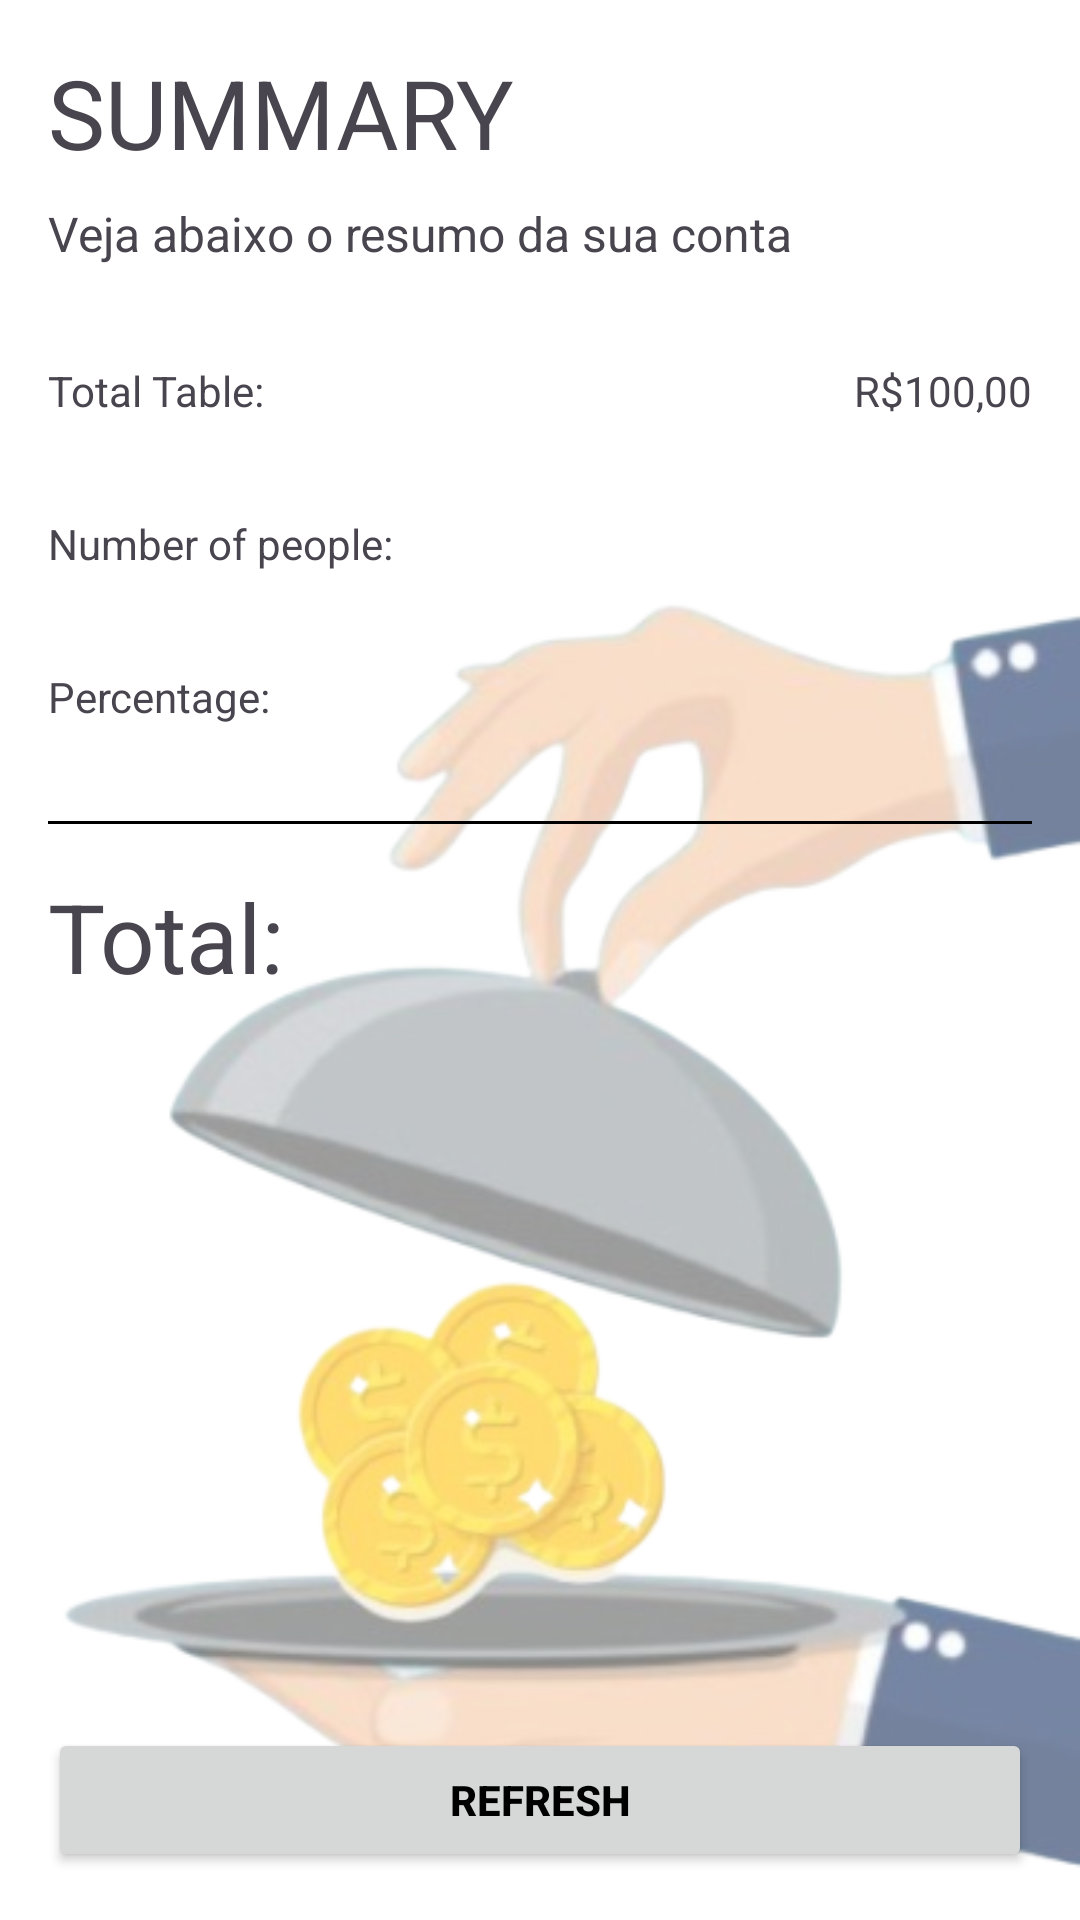

Android layout source for this screen:
<!-- AndroidManifest.xml: application theme Theme.Gorjetaapp -->
<!-- res/layout/activity_sumary.xml -->
<?xml version="1.0" encoding="utf-8"?>
<androidx.constraintlayout.widget.ConstraintLayout xmlns:android="http://schemas.android.com/apk/res/android"
    xmlns:app="http://schemas.android.com/apk/res-auto"
    xmlns:tools="http://schemas.android.com/tools"
    android:id="@+id/main"
    android:layout_width="match_parent"
    android:layout_height="match_parent"
    tools:context=".SumaryActivity">

    <ImageView
        android:id="@+id/img_seg_tela"
        android:layout_width="match_parent"
        android:layout_height="match_parent"
        android:background="@drawable/testeimg"/>

    <TextView
        android:id="@+id/tv_title"
        android:layout_width="wrap_content"
        android:layout_height="wrap_content"
        android:layout_margin="16dp"
        android:text="SUMMARY"
        android:textSize="32sp"
        app:layout_constraintStart_toStartOf="parent"
        app:layout_constraintTop_toTopOf="parent" />

    <TextView
        android:id="@+id/tv_subtitle"
        android:layout_width="wrap_content"
        android:layout_height="wrap_content"
        android:text="Veja abaixo o resumo da sua conta"
        android:layout_marginTop="8dp"
        android:textSize="16sp"
        app:layout_constraintStart_toStartOf="@+id/tv_title"
        app:layout_constraintTop_toBottomOf="@+id/tv_title" />

    <TextView
        android:id="@+id/tv_total_table_label"
        android:layout_width="wrap_content"
        android:layout_height="wrap_content"
        android:text="Total Table:"
        android:layout_marginTop="32dp"
        app:layout_constraintStart_toStartOf="@+id/tv_subtitle"
        app:layout_constraintTop_toBottomOf="@+id/tv_subtitle" />

    <TextView
        android:id="@+id/tv_total_table"
        android:layout_width="wrap_content"
        android:layout_height="wrap_content"
        android:text="R$100,00"
        android:layout_marginEnd="16dp"
        app:layout_constraintEnd_toEndOf="parent"
        app:layout_constraintTop_toTopOf="@+id/tv_total_table_label" />

    <TextView
        android:id="@+id/tv_num_people_label"
        android:layout_width="wrap_content"
        android:layout_height="wrap_content"
        android:text="Number of people:"
        android:layout_marginTop="32dp"
        app:layout_constraintStart_toStartOf="@+id/tv_subtitle"
        app:layout_constraintTop_toBottomOf="@+id/tv_total_table" />

    <TextView
        android:id="@+id/tv_num_people"
        android:layout_width="wrap_content"
        android:layout_height="wrap_content"
        tools:text="5"
        android:layout_marginEnd="16dp"
        app:layout_constraintEnd_toEndOf="parent"
        app:layout_constraintTop_toTopOf="@+id/tv_num_people_label" />

    <TextView
        android:id="@+id/tv_percentage_label"
        android:layout_width="wrap_content"
        android:layout_height="wrap_content"
        android:text="Percentage:"
        android:layout_marginTop="32dp"
        app:layout_constraintStart_toStartOf="@+id/tv_num_people_label"
        app:layout_constraintTop_toBottomOf="@+id/tv_num_people_label" />

    <TextView
        android:id="@+id/tv_percentage"
        android:layout_width="wrap_content"
        android:layout_height="wrap_content"
        tools:text="15%"
        android:layout_marginEnd="16dp"
        app:layout_constraintEnd_toEndOf="parent"
        app:layout_constraintTop_toTopOf="@+id/tv_percentage_label" />

    <View
        android:id="@+id/view"
        android:layout_width="match_parent"
        android:layout_height="1dp"
        android:layout_marginTop="32dp"
        android:layout_marginStart="16dp"
        android:layout_marginEnd="16dp"
        android:background="@color/black"
        app:layout_constraintEnd_toEndOf="parent"
        app:layout_constraintStart_toStartOf="parent"
        app:layout_constraintTop_toBottomOf="@+id/tv_percentage_label" />

    <TextView
        android:id="@+id/tv_total_amount_label"
        android:layout_width="wrap_content"
        android:layout_height="wrap_content"
        android:text="Total:"
        android:layout_marginTop="16dp"
        android:textSize="32sp"
        app:layout_constraintStart_toStartOf="@+id/tv_num_people_label"
        app:layout_constraintTop_toBottomOf="@+id/view" />

    <TextView
        android:id="@+id/tv_total_amount"
        android:layout_width="wrap_content"
        android:layout_height="wrap_content"
        tools:text="R$15,00"
        android:textSize="32sp"
        android:textStyle="bold"
        android:layout_marginEnd="16dp"
        app:layout_constraintEnd_toEndOf="parent"
        app:layout_constraintTop_toTopOf="@+id/tv_total_amount_label" />

    <Button
        android:id="@+id/btn_refresh"
        android:layout_width="match_parent"
        android:layout_height="wrap_content"
        android:textColor="@color/black"
        android:textStyle="bold"
        android:text="Refresh"
        android:layout_margin="16dp"
        app:layout_constraintBottom_toBottomOf="parent"
        app:layout_constraintEnd_toEndOf="parent"
        app:layout_constraintStart_toStartOf="parent" />

</androidx.constraintlayout.widget.ConstraintLayout>
<!-- resources referenced by this layout -->
<resources>
  <color name="black">#FF000000</color>
  <!-- drawable testeimg: png bitmap (drawable, 416520 bytes) -->
  <style name="Theme.Gorjetaapp" parent="Base.Theme.Gorjetaapp" />
  <style name="Base.Theme.Gorjetaapp" parent="Theme.Material3.DayNight.NoActionBar">
          
           <item name="colorPrimary">@color/green</item>
      </style>
  <color name="green">#4aff00</color>
</resources>
